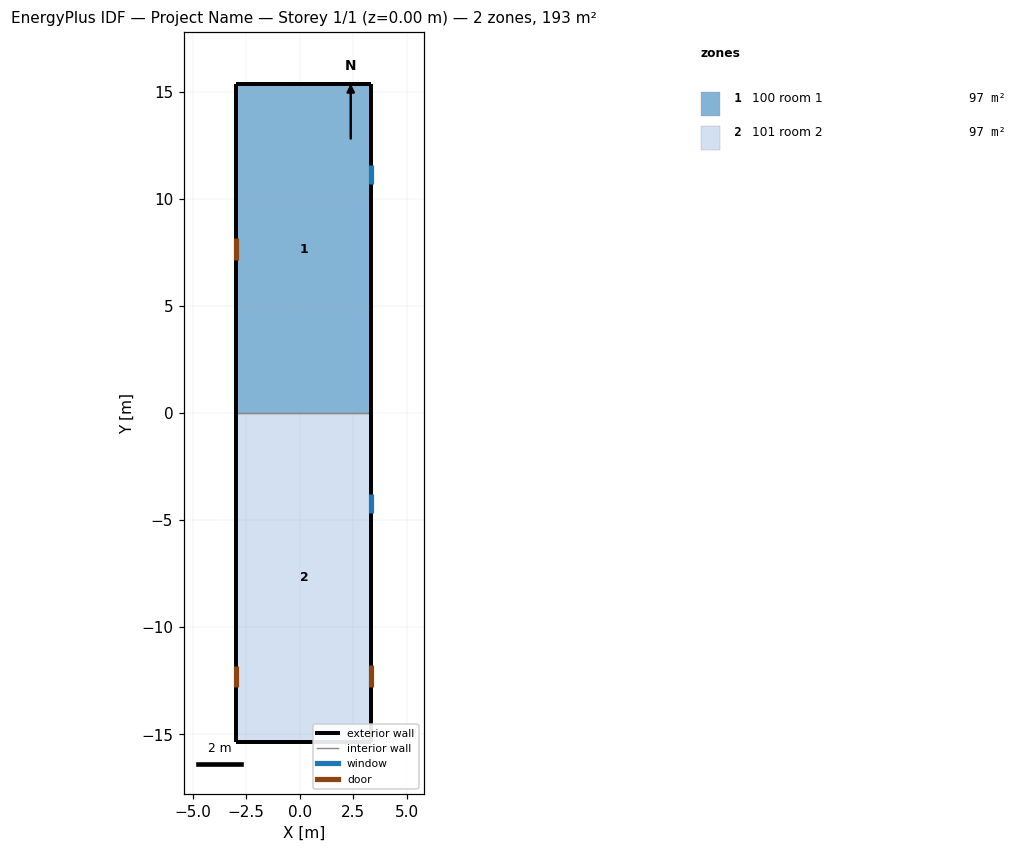
=== STOREY PLAN SPEC (per zone: floor XY polygon, exterior-wall plan segments, windows/doors) ===
zone 1: 100 room 1  (96.6 m²)
  floor: (-2.96, -0.00) (-2.96, 15.34) (3.34, 15.34) (3.34, -0.00)
  exterior wall: (3.34, -0.00) – (3.34, 15.34)  [15.3 m]
    window: (3.34, 10.67) – (3.34, 11.57)  [1.1 m²]
  exterior wall: (-2.96, 15.34) – (3.34, 15.34)  [6.3 m]
  exterior wall: (-2.96, -0.00) – (-2.96, 15.34)  [15.3 m]
    door: (-2.96, 7.16) – (-2.96, 8.16)  [2.1 m²]
  interior walls: 1
zone 2: 101 room 2  (96.6 m²)
  floor: (-2.96, -15.34) (-2.96, -0.00) (3.34, -0.00) (3.34, -15.34)
  exterior wall: (3.34, -15.34) – (3.34, -0.00)  [15.3 m]
    door: (3.34, -12.78) – (3.34, -11.78)  [2.1 m²]
    window: (3.34, -4.67) – (3.34, -3.77)  [1.1 m²]
  exterior wall: (-2.96, -15.34) – (3.34, -15.34)  [6.3 m]
  exterior wall: (-2.96, -15.34) – (-2.96, -0.00)  [15.3 m]
    door: (-2.96, -12.80) – (-2.96, -11.80)  [2.1 m²]
  interior walls: 1

=== DERIVED (storey summary) ===
Building: Project Name
Storey: 1 of 1  (floor level z = 0.00 m)
Storey gross floor area: 193.3 m²
Zones on this storey: 2
  - 100 room 1: floor 96.6 m²; exterior wall 37.0 m (148.7 m²); 1 window(s) 1.1 m²; WWR 0.7%; 1 door(s)
  - 101 room 2: floor 96.6 m²; exterior wall 37.0 m (148.7 m²); 1 window(s) 1.1 m²; WWR 0.7%; 2 door(s)
Zone adjacency (shared interzone walls):
  - 100 room 1 ↔ 101 room 2